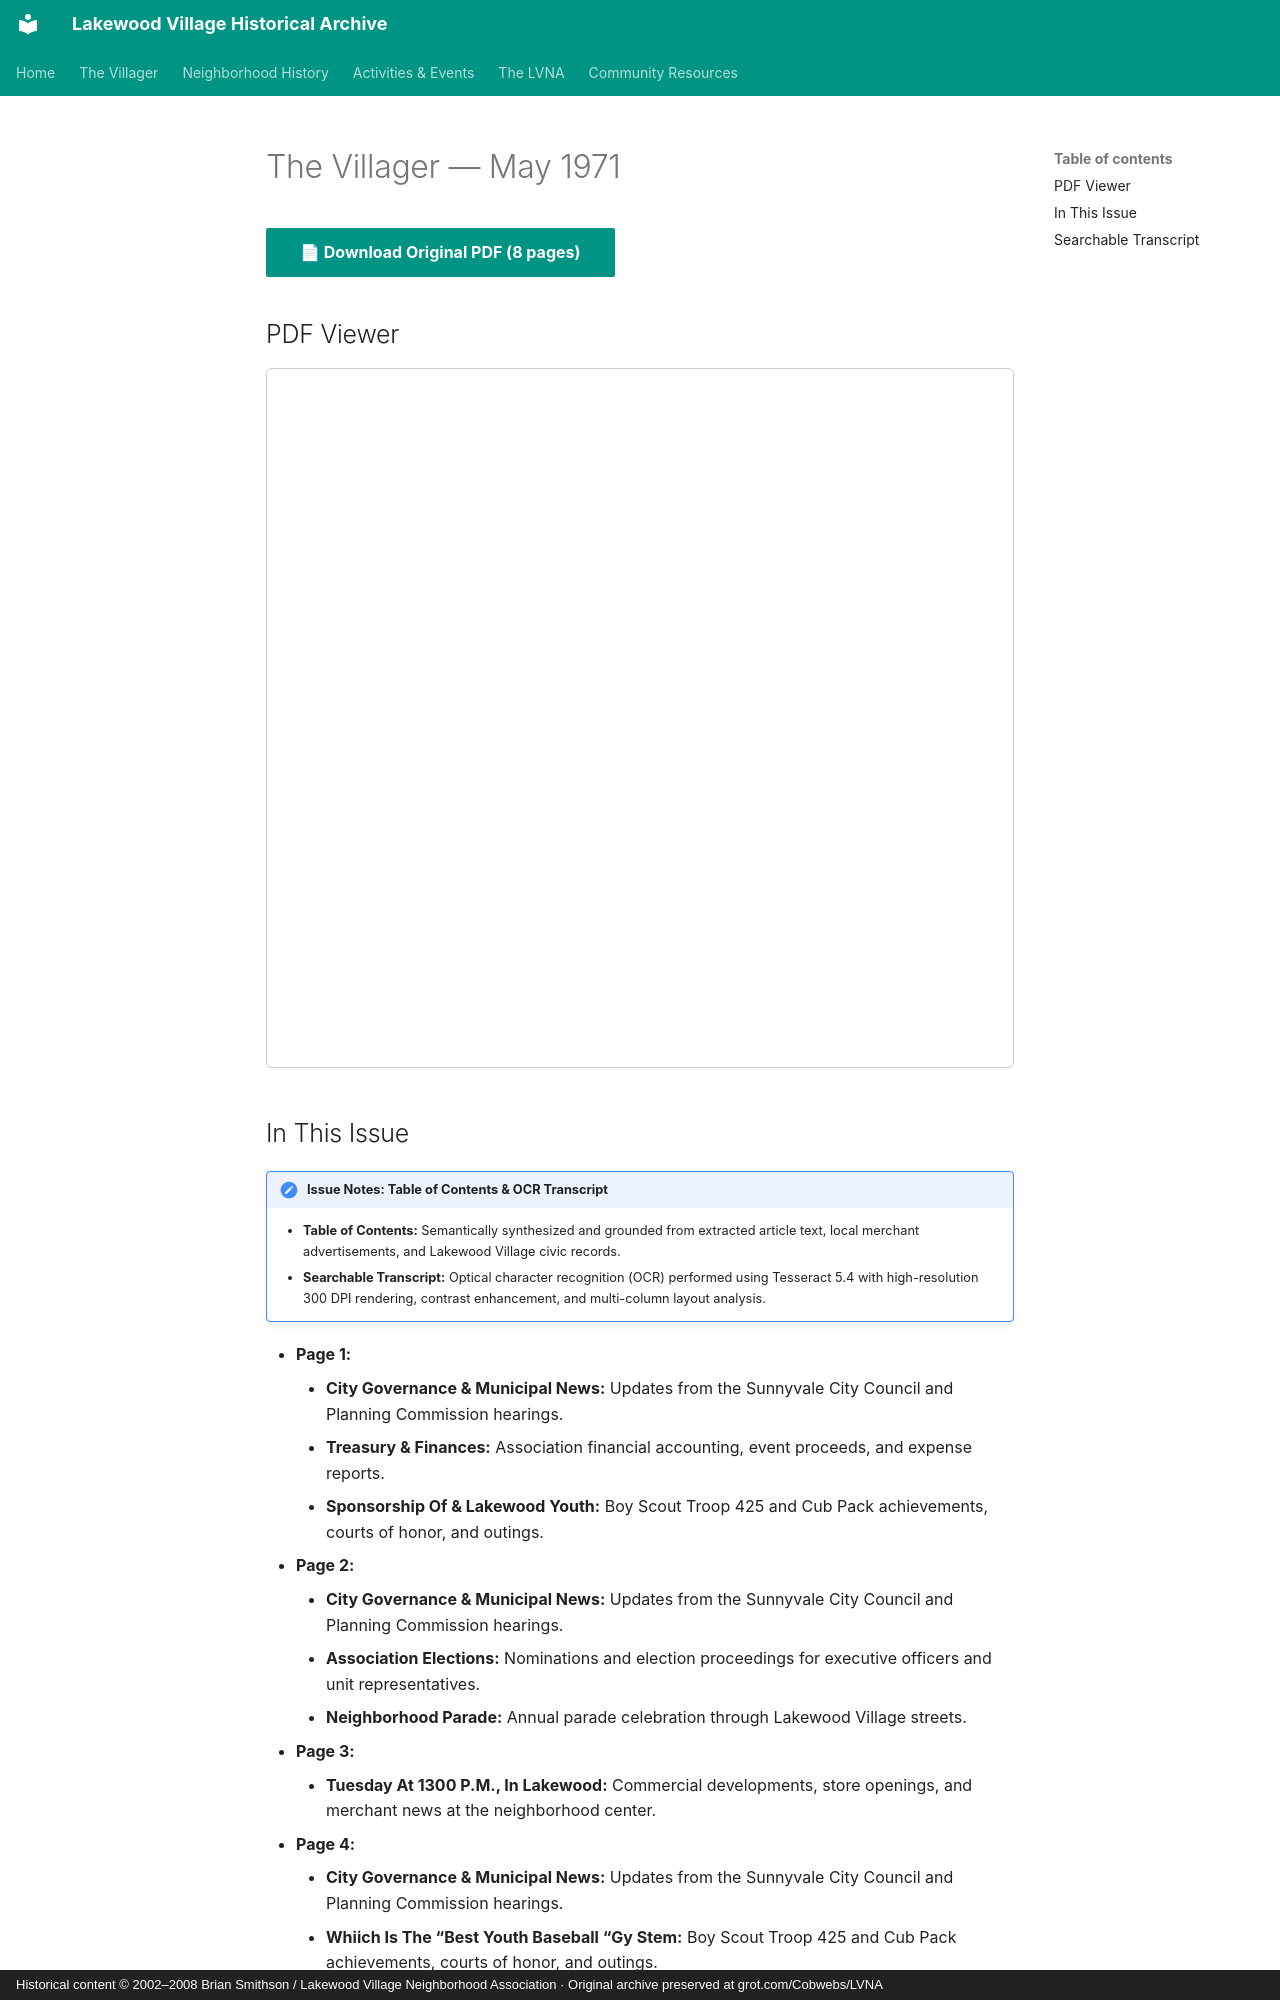

repository: patpat9/lvna_archive · page: Villager/Issues/1971-05/index.html · generator: mkdocs · copyright: Historical content © 2002–2008 Brian Smithson / Lakewood Village Neighborhood Association · Original archive preserved at grot.com/Cobwebs/LVNA

# The Villager — May 1971

[📄 **Download Original PDF** (8 pages)](../Villager_Back_Issues/LVRA_Villager/1971-05.pdf){ .md-button .md-button--primary }

## PDF Viewer

<iframe src="../../../Villager/Villager_Back_Issues/LVRA_Villager/1971-05.pdf" width="100%" height="700px" style="border: 1px solid #ccc; border-radius: 6px;">
  <p>Your browser does not support inline PDFs. <a href="../../../Villager/Villager_Back_Issues/LVRA_Villager/1971-05.pdf">Click here to download.</a></p>
</iframe>

## In This Issue

!!! note "Issue Notes: Table of Contents & OCR Transcript"
    - **Table of Contents:** Semantically synthesized and grounded from extracted article text, local merchant advertisements, and Lakewood Village civic records.
    - **Searchable Transcript:** Optical character recognition (OCR) performed using Tesseract 5.4 with high-resolution 300 DPI rendering, contrast enhancement, and multi-column layout analysis.

- **Page 1:**
    - **City Governance & Municipal News:** Updates from the Sunnyvale City Council and Planning Commission hearings.
    - **Treasury & Finances:** Association financial accounting, event proceeds, and expense reports.
    - **Sponsorship Of & Lakewood Youth:** Boy Scout Troop 425 and Cub Pack achievements, courts of honor, and outings.
- **Page 2:**
    - **City Governance & Municipal News:** Updates from the Sunnyvale City Council and Planning Commission hearings.
    - **Association Elections:** Nominations and election proceedings for executive officers and unit representatives.
    - **Neighborhood Parade:** Annual parade celebration through Lakewood Village streets.
- **Page 3:**
    - **Tuesday At 1300 P.M., In Lakewood:** Commercial developments, store openings, and merchant news at the neighborhood center.
- **Page 4:**
    - **City Governance & Municipal News:** Updates from the Sunnyvale City Council and Planning Commission hearings.
    - **Whiich Is The “Best Youth Baseball “Gy Stem:** Boy Scout Troop 425 and Cub Pack achievements, courts of honor, and outings.
    - **Whiich Is The “Best Youth Baseball “Gy Stem:** Bayside Little League standings, team rosters, and game highlights.
- **Page 5:**
    - **PTA Announcements:** Parent-Teacher Association meetings, agendas, and community programs.
    - **Ideals Of Boy Scouting, Congaatula:** Boy Scout Troop 425 and Cub Pack achievements, courts of honor, and outings.
    - **The Stork Club:** Birth announcements welcoming new babies to neighborhood families.
- **Page 6:**
    - **Mystery Was & Real Neat Picnic. Tt:** Lakewood Park community picnic festivities, games, and family gatherings.
    - **Churches & Religious Directory:** Service schedules and youth educational classes across neighborhood congregations.
- **Page 7:**
    - **PTA Announcements:** Parent-Teacher Association meetings, agendas, and community programs.
    - **The Youth Will Serve A Public Dinner At:** Boy Scout Troop 425 and Cub Pack achievements, courts of honor, and outings.
    - **Call Newcomers To The Village, Anyone:** Santa and his elves visiting Lakewood Village streets aboard a motorized float.
- **Page 8:**
    - **Board Directory & Roster:** Official listing of officers, tract representatives, and committee coordinators.
    - **Santa's Annual Village Tour:** Santa and his elves visiting Lakewood Village streets aboard a motorized float.
    - **Social Notes & Personal News:** Community personal notes, neighbor visits, and family announcements.
